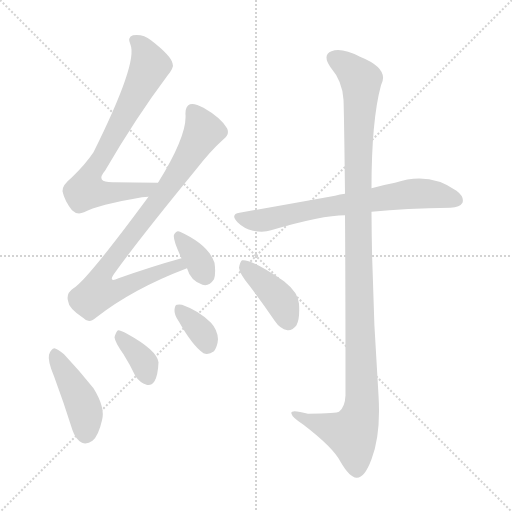
t = 0.00 s
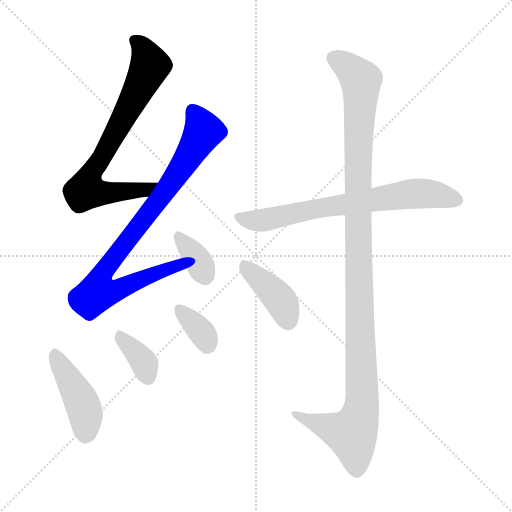
t = 1.44 s
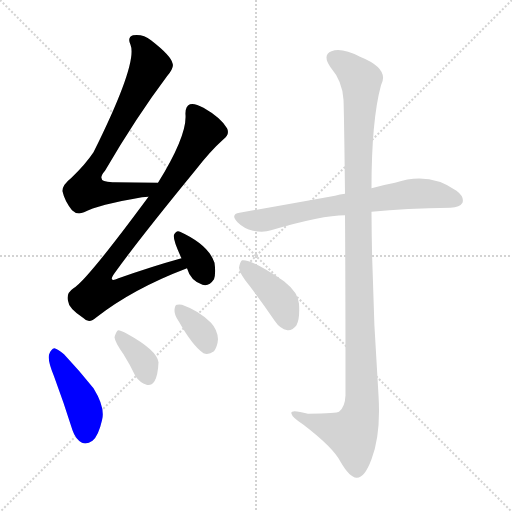
t = 2.89 s
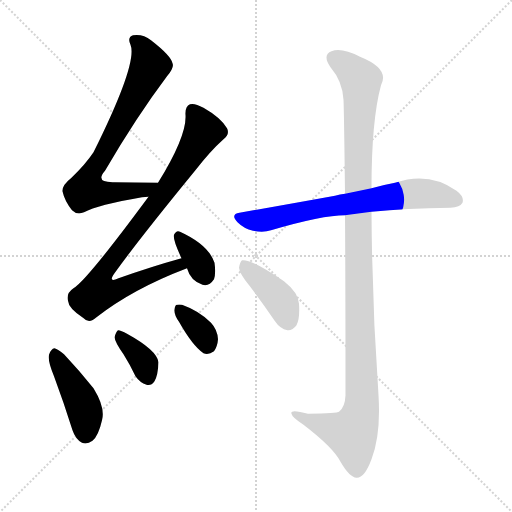
t = 4.33 s
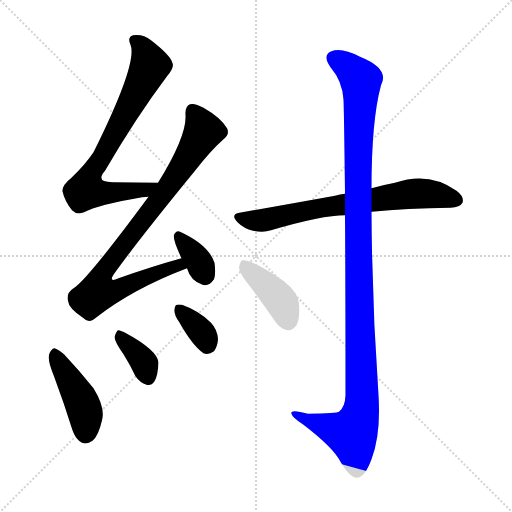
t = 5.77 s
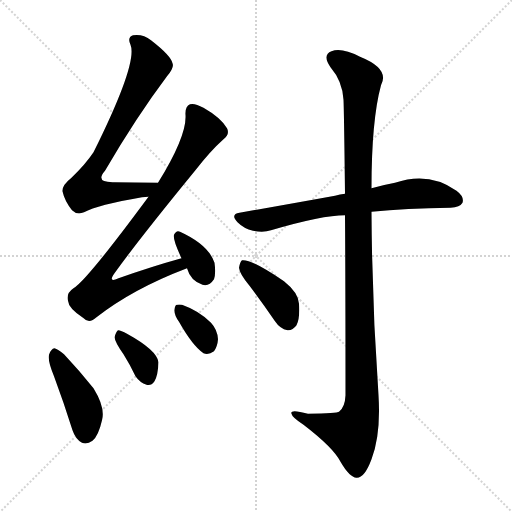
t = 7.22 s

The animated SVG that drew these frames (rendered in a browser with its animation timeline set to each time). Animation: 9 CSS @keyframes rules; one cycle of 7.22 s.

<svg version="1.1" viewBox="0 0 1024 1024" xmlns="http://www.w3.org/2000/svg">
  <g stroke="lightgray" stroke-dasharray="1,1" stroke-width="1" transform="scale(4, 4)">
    <line x1="0" y1="0" x2="256" y2="256"></line>
    <line x1="256" y1="0" x2="0" y2="256"></line>
    <line x1="128" y1="0" x2="128" y2="256"></line>
    <line x1="0" y1="128" x2="256" y2="128"></line>
  </g>
<g transform="scale(1, -1) translate(0, -900)">
   <style type="text/css">
    @keyframes keyframes0 {
      from {
       stroke: blue;
       stroke-dashoffset: 736;
       stroke-width: 128;
       }
       71% {
       animation-timing-function: step-end;
       stroke: blue;
       stroke-dashoffset: 0;
       stroke-width: 128;
       }
       to {
       stroke: black;
       stroke-width: 1024;
       }
       }
       #make-me-a-hanzi-animation-0 {
         animation: keyframes0 0.848958s both;
         animation-delay: 0.000000s;
         animation-timing-function: linear;
       }
    @keyframes keyframes1 {
      from {
       stroke: blue;
       stroke-dashoffset: 853;
       stroke-width: 128;
       }
       74% {
       animation-timing-function: step-end;
       stroke: blue;
       stroke-dashoffset: 0;
       stroke-width: 128;
       }
       to {
       stroke: black;
       stroke-width: 1024;
       }
       }
       #make-me-a-hanzi-animation-1 {
         animation: keyframes1 0.944173s both;
         animation-delay: 0.848958s;
         animation-timing-function: linear;
       }
    @keyframes keyframes2 {
      from {
       stroke: blue;
       stroke-dashoffset: 351;
       stroke-width: 128;
       }
       53% {
       animation-timing-function: step-end;
       stroke: blue;
       stroke-dashoffset: 0;
       stroke-width: 128;
       }
       to {
       stroke: black;
       stroke-width: 1024;
       }
       }
       #make-me-a-hanzi-animation-2 {
         animation: keyframes2 0.535645s both;
         animation-delay: 1.793132s;
         animation-timing-function: linear;
       }
    @keyframes keyframes3 {
      from {
       stroke: blue;
       stroke-dashoffset: 431;
       stroke-width: 128;
       }
       58% {
       animation-timing-function: step-end;
       stroke: blue;
       stroke-dashoffset: 0;
       stroke-width: 128;
       }
       to {
       stroke: black;
       stroke-width: 1024;
       }
       }
       #make-me-a-hanzi-animation-3 {
         animation: keyframes3 0.600749s both;
         animation-delay: 2.328776s;
         animation-timing-function: linear;
       }
    @keyframes keyframes4 {
      from {
       stroke: blue;
       stroke-dashoffset: 363;
       stroke-width: 128;
       }
       54% {
       animation-timing-function: step-end;
       stroke: blue;
       stroke-dashoffset: 0;
       stroke-width: 128;
       }
       to {
       stroke: black;
       stroke-width: 1024;
       }
       }
       #make-me-a-hanzi-animation-4 {
         animation: keyframes4 0.545410s both;
         animation-delay: 2.929525s;
         animation-timing-function: linear;
       }
    @keyframes keyframes5 {
      from {
       stroke: blue;
       stroke-dashoffset: 348;
       stroke-width: 128;
       }
       53% {
       animation-timing-function: step-end;
       stroke: blue;
       stroke-dashoffset: 0;
       stroke-width: 128;
       }
       to {
       stroke: black;
       stroke-width: 1024;
       }
       }
       #make-me-a-hanzi-animation-5 {
         animation: keyframes5 0.533203s both;
         animation-delay: 3.474935s;
         animation-timing-function: linear;
       }
    @keyframes keyframes6 {
      from {
       stroke: blue;
       stroke-dashoffset: 699;
       stroke-width: 128;
       }
       69% {
       animation-timing-function: step-end;
       stroke: blue;
       stroke-dashoffset: 0;
       stroke-width: 128;
       }
       to {
       stroke: black;
       stroke-width: 1024;
       }
       }
       #make-me-a-hanzi-animation-6 {
         animation: keyframes6 0.818848s both;
         animation-delay: 4.008138s;
         animation-timing-function: linear;
       }
    @keyframes keyframes7 {
      from {
       stroke: blue;
       stroke-dashoffset: 1161;
       stroke-width: 128;
       }
       79% {
       animation-timing-function: step-end;
       stroke: blue;
       stroke-dashoffset: 0;
       stroke-width: 128;
       }
       to {
       stroke: black;
       stroke-width: 1024;
       }
       }
       #make-me-a-hanzi-animation-7 {
         animation: keyframes7 1.194824s both;
         animation-delay: 4.826986s;
         animation-timing-function: linear;
       }
    @keyframes keyframes8 {
      from {
       stroke: blue;
       stroke-dashoffset: 404;
       stroke-width: 128;
       }
       57% {
       animation-timing-function: step-end;
       stroke: blue;
       stroke-dashoffset: 0;
       stroke-width: 128;
       }
       to {
       stroke: black;
       stroke-width: 1024;
       }
       }
       #make-me-a-hanzi-animation-8 {
         animation: keyframes8 0.578776s both;
         animation-delay: 6.021810s;
         animation-timing-function: linear;
       }
</style>
<path d="M 316.0 534.5 Q 267.0 535.5 228.0 535.5 Q 189.0 534.5 210.0 558.5 Q 273.0 666.5 334.0 747.5 Q 349.0 765.5 345.0 773.5 Q 342.0 788.5 302.0 819.5 Q 286.0 832.5 266.0 829.5 Q 254.0 825.5 261.0 810.5 Q 276.0 774.5 187.0 595.5 Q 171.0 571.5 143.0 544.5 Q 124.0 529.5 125.0 517.5 Q 129.0 498.5 144.0 479.5 Q 154.0 469.5 168.0 475.5 Q 195.0 490.5 284.0 505.5 Q 290.0 506.5 297.0 506.5 C 327.0 509.5 346.0 533.5 316.0 534.5 Z" fill="lightgray"></path> 
<path d="M 363.0 383.5 Q 305.0 367.5 237.0 343.5 Q 215.0 333.5 229.0 353.5 Q 277.0 420.5 390.0 558.5 Q 421.0 598.5 447.0 621.5 Q 460.0 631.5 454.0 643.5 Q 442.0 664.5 407.0 684.5 Q 389.0 694.5 380.0 691.5 Q 370.0 687.5 371.0 670.5 Q 374.0 628.5 316.0 534.5 L 297.0 506.5 Q 173.0 338.5 147.0 323.5 Q 132.0 313.5 136.0 298.5 Q 137.0 283.5 166.0 264.5 Q 178.0 251.5 193.0 265.5 Q 266.0 322.5 374.0 363.5 C 402.0 374.5 392.0 391.5 363.0 383.5 Z" fill="lightgray"></path> 
<path d="M 374.0 363.5 Q 381.0 338.5 405.0 330.5 Q 418.0 326.5 428.0 341.5 Q 432.0 353.5 429.0 374.5 Q 417.0 410.5 360.0 436.5 Q 353.0 440.5 348.0 430.5 Q 345.0 421.5 363.0 383.5 L 374.0 363.5 Z" fill="lightgray"></path> 
<path d="M 108.0 147.5 Q 127.0 96.5 145.0 39.5 Q 151.0 21.5 164.0 14.5 Q 174.0 10.5 185.0 18.5 Q 197.0 28.5 204.0 59.5 Q 211.0 84.5 187.0 123.5 Q 160.0 157.5 128.0 191.5 Q 116.0 201.5 109.0 203.5 Q 102.0 202.5 98.0 190.5 Q 95.0 178.5 108.0 147.5 Z" fill="lightgray"></path> 
<path d="M 247.0 191.5 Q 259.0 172.5 271.0 147.5 Q 280.0 134.5 293.0 130.5 Q 302.0 127.5 309.0 137.5 Q 316.0 149.5 317.0 175.5 Q 314.0 199.5 254.0 232.5 Q 242.0 239.5 236.0 239.5 Q 232.0 236.5 229.0 225.5 Q 230.0 215.5 247.0 191.5 Z" fill="lightgray"></path> 
<path d="M 358.0 256.5 Q 385.0 208.5 407.0 193.5 Q 417.0 189.5 428.0 197.5 Q 435.0 207.5 436.0 221.5 Q 435.0 240.5 422.0 254.5 Q 398.0 278.5 364.0 290.5 Q 358.0 291.5 354.0 290.5 Q 350.0 290.5 349.0 280.5 Q 348.0 270.5 358.0 256.5 Z" fill="lightgray"></path> 
<path d="M 743.0 476.5 Q 812.0 483.5 901.0 484.5 Q 920.0 485.5 925.0 494.5 Q 929.0 506.5 913.0 518.5 Q 858.0 557.5 790.0 534.5 Q 768.0 530.5 743.0 523.5 L 690.0 512.5 Q 680.0 511.5 670.0 508.5 Q 582.0 492.5 479.0 474.5 Q 460.0 471.5 475.0 455.5 Q 488.0 442.5 506.0 438.5 Q 527.0 434.5 542.0 439.5 Q 644.0 469.5 690.0 469.5 L 743.0 476.5 Z" fill="lightgray"></path> 
<path d="M 690.0 469.5 Q 691.0 331.5 691.0 109.5 Q 690.0 85.5 678.0 76.5 Q 675.0 73.5 616.0 72.5 Q 579.0 82.5 583.0 72.5 Q 584.0 65.5 607.0 50.5 Q 667.0 4.5 681.0 -23.5 Q 699.0 -54.5 713.0 -55.5 Q 729.0 -56.5 743.0 -18.5 Q 762.0 30.5 757.0 109.5 Q 744.0 293.5 743.0 476.5 L 743.0 523.5 Q 743.0 659.5 762.0 729.5 Q 780.0 762.5 720.0 786.5 Q 683.0 805.5 663.0 797.5 Q 644.0 790.5 661.0 765.5 Q 685.0 737.5 687.0 700.5 Q 688.0 681.5 690.0 512.5 L 690.0 469.5 Z" fill="lightgray"></path> 
<path d="M 499.0 328.5 Q 524.0 295.5 550.0 257.5 Q 560.0 242.5 575.0 239.5 Q 585.0 238.5 593.0 249.5 Q 600.0 262.5 598.0 292.5 Q 597.0 314.5 568.0 337.5 Q 502.0 382.5 484.0 379.5 Q 480.0 376.5 478.0 364.5 Q 479.0 352.5 499.0 328.5 Z" fill="lightgray"></path> 
      <clipPath id="make-me-a-hanzi-clip-0">
      <path d="M 316.0 534.5 Q 267.0 535.5 228.0 535.5 Q 189.0 534.5 210.0 558.5 Q 273.0 666.5 334.0 747.5 Q 349.0 765.5 345.0 773.5 Q 342.0 788.5 302.0 819.5 Q 286.0 832.5 266.0 829.5 Q 254.0 825.5 261.0 810.5 Q 276.0 774.5 187.0 595.5 Q 171.0 571.5 143.0 544.5 Q 124.0 529.5 125.0 517.5 Q 129.0 498.5 144.0 479.5 Q 154.0 469.5 168.0 475.5 Q 195.0 490.5 284.0 505.5 Q 290.0 506.5 297.0 506.5 C 327.0 509.5 346.0 533.5 316.0 534.5 Z" fill="lightgray"></path>
      </clipPath>
      <path clip-path="url(#make-me-a-hanzi-clip-0)" d="M 270.0 818.5 L 293.0 790.5 L 299.0 765.5 L 177.0 542.5 L 172.0 519.5 L 197.0 514.5 L 271.0 517.5 L 289.0 520.5 L 308.0 533.5 " fill="none" id="make-me-a-hanzi-animation-0" stroke-dasharray="608 1216" stroke-linecap="round"></path>

      <clipPath id="make-me-a-hanzi-clip-1">
      <path d="M 363.0 383.5 Q 305.0 367.5 237.0 343.5 Q 215.0 333.5 229.0 353.5 Q 277.0 420.5 390.0 558.5 Q 421.0 598.5 447.0 621.5 Q 460.0 631.5 454.0 643.5 Q 442.0 664.5 407.0 684.5 Q 389.0 694.5 380.0 691.5 Q 370.0 687.5 371.0 670.5 Q 374.0 628.5 316.0 534.5 L 297.0 506.5 Q 173.0 338.5 147.0 323.5 Q 132.0 313.5 136.0 298.5 Q 137.0 283.5 166.0 264.5 Q 178.0 251.5 193.0 265.5 Q 266.0 322.5 374.0 363.5 C 402.0 374.5 392.0 391.5 363.0 383.5 Z" fill="lightgray"></path>
      </clipPath>
      <path clip-path="url(#make-me-a-hanzi-clip-1)" d="M 385.0 678.5 L 406.0 636.5 L 331.0 517.5 L 212.0 364.5 L 203.0 321.5 L 237.0 321.5 L 334.0 362.5 L 357.0 369.5 L 364.0 364.5 " fill="none" id="make-me-a-hanzi-animation-1" stroke-dasharray="725 1450" stroke-linecap="round"></path>

      <clipPath id="make-me-a-hanzi-clip-2">
      <path d="M 374.0 363.5 Q 381.0 338.5 405.0 330.5 Q 418.0 326.5 428.0 341.5 Q 432.0 353.5 429.0 374.5 Q 417.0 410.5 360.0 436.5 Q 353.0 440.5 348.0 430.5 Q 345.0 421.5 363.0 383.5 L 374.0 363.5 Z" fill="lightgray"></path>
      </clipPath>
      <path clip-path="url(#make-me-a-hanzi-clip-2)" d="M 357.0 427.5 L 398.0 376.5 L 410.0 349.5 " fill="none" id="make-me-a-hanzi-animation-2" stroke-dasharray="223 446" stroke-linecap="round"></path>

      <clipPath id="make-me-a-hanzi-clip-3">
      <path d="M 108.0 147.5 Q 127.0 96.5 145.0 39.5 Q 151.0 21.5 164.0 14.5 Q 174.0 10.5 185.0 18.5 Q 197.0 28.5 204.0 59.5 Q 211.0 84.5 187.0 123.5 Q 160.0 157.5 128.0 191.5 Q 116.0 201.5 109.0 203.5 Q 102.0 202.5 98.0 190.5 Q 95.0 178.5 108.0 147.5 Z" fill="lightgray"></path>
      </clipPath>
      <path clip-path="url(#make-me-a-hanzi-clip-3)" d="M 110.0 194.5 L 162.0 99.5 L 171.0 69.5 L 171.0 34.5 " fill="none" id="make-me-a-hanzi-animation-3" stroke-dasharray="303 606" stroke-linecap="round"></path>

      <clipPath id="make-me-a-hanzi-clip-4">
      <path d="M 247.0 191.5 Q 259.0 172.5 271.0 147.5 Q 280.0 134.5 293.0 130.5 Q 302.0 127.5 309.0 137.5 Q 316.0 149.5 317.0 175.5 Q 314.0 199.5 254.0 232.5 Q 242.0 239.5 236.0 239.5 Q 232.0 236.5 229.0 225.5 Q 230.0 215.5 247.0 191.5 Z" fill="lightgray"></path>
      </clipPath>
      <path clip-path="url(#make-me-a-hanzi-clip-4)" d="M 238.0 229.5 L 289.0 173.5 L 297.0 143.5 " fill="none" id="make-me-a-hanzi-animation-4" stroke-dasharray="235 470" stroke-linecap="round"></path>

      <clipPath id="make-me-a-hanzi-clip-5">
      <path d="M 358.0 256.5 Q 385.0 208.5 407.0 193.5 Q 417.0 189.5 428.0 197.5 Q 435.0 207.5 436.0 221.5 Q 435.0 240.5 422.0 254.5 Q 398.0 278.5 364.0 290.5 Q 358.0 291.5 354.0 290.5 Q 350.0 290.5 349.0 280.5 Q 348.0 270.5 358.0 256.5 Z" fill="lightgray"></path>
      </clipPath>
      <path clip-path="url(#make-me-a-hanzi-clip-5)" d="M 359.0 281.5 L 400.0 240.5 L 415.0 210.5 " fill="none" id="make-me-a-hanzi-animation-5" stroke-dasharray="220 440" stroke-linecap="round"></path>

      <clipPath id="make-me-a-hanzi-clip-6">
      <path d="M 743.0 476.5 Q 812.0 483.5 901.0 484.5 Q 920.0 485.5 925.0 494.5 Q 929.0 506.5 913.0 518.5 Q 858.0 557.5 790.0 534.5 Q 768.0 530.5 743.0 523.5 L 690.0 512.5 Q 680.0 511.5 670.0 508.5 Q 582.0 492.5 479.0 474.5 Q 460.0 471.5 475.0 455.5 Q 488.0 442.5 506.0 438.5 Q 527.0 434.5 542.0 439.5 Q 644.0 469.5 690.0 469.5 L 743.0 476.5 Z" fill="lightgray"></path>
      </clipPath>
      <path clip-path="url(#make-me-a-hanzi-clip-6)" d="M 478.0 464.5 L 532.0 460.5 L 625.0 481.5 L 820.0 512.5 L 869.0 511.5 L 914.0 499.5 " fill="none" id="make-me-a-hanzi-animation-6" stroke-dasharray="571 1142" stroke-linecap="round"></path>

      <clipPath id="make-me-a-hanzi-clip-7">
      <path d="M 690.0 469.5 Q 691.0 331.5 691.0 109.5 Q 690.0 85.5 678.0 76.5 Q 675.0 73.5 616.0 72.5 Q 579.0 82.5 583.0 72.5 Q 584.0 65.5 607.0 50.5 Q 667.0 4.5 681.0 -23.5 Q 699.0 -54.5 713.0 -55.5 Q 729.0 -56.5 743.0 -18.5 Q 762.0 30.5 757.0 109.5 Q 744.0 293.5 743.0 476.5 L 743.0 523.5 Q 743.0 659.5 762.0 729.5 Q 780.0 762.5 720.0 786.5 Q 683.0 805.5 663.0 797.5 Q 644.0 790.5 661.0 765.5 Q 685.0 737.5 687.0 700.5 Q 688.0 681.5 690.0 512.5 L 690.0 469.5 Z" fill="lightgray"></path>
      </clipPath>
      <path clip-path="url(#make-me-a-hanzi-clip-7)" d="M 666.0 784.5 L 688.0 772.5 L 722.0 739.5 L 715.0 526.5 L 723.0 83.5 L 703.0 32.5 L 645.0 48.5 L 589.0 72.5 " fill="none" id="make-me-a-hanzi-animation-7" stroke-dasharray="1033 2066" stroke-linecap="round"></path>

      <clipPath id="make-me-a-hanzi-clip-8">
      <path d="M 499.0 328.5 Q 524.0 295.5 550.0 257.5 Q 560.0 242.5 575.0 239.5 Q 585.0 238.5 593.0 249.5 Q 600.0 262.5 598.0 292.5 Q 597.0 314.5 568.0 337.5 Q 502.0 382.5 484.0 379.5 Q 480.0 376.5 478.0 364.5 Q 479.0 352.5 499.0 328.5 Z" fill="lightgray"></path>
      </clipPath>
      <path clip-path="url(#make-me-a-hanzi-clip-8)" d="M 487.0 373.5 L 561.0 300.5 L 576.0 259.5 " fill="none" id="make-me-a-hanzi-animation-8" stroke-dasharray="276 552" stroke-linecap="round"></path>

</g>
</svg>
